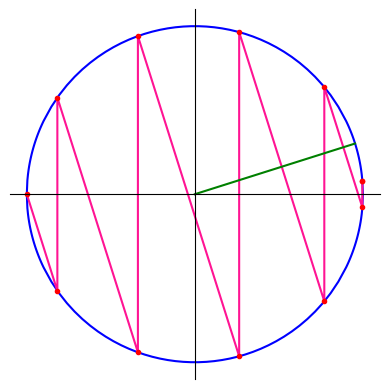

Python code for this plot:
# Ball plotter

import numpy as np
import matplotlib.pyplot as plt


N = 0.5

# setting up the graph and axis
fig,ax = plt.subplots(1,1)
ax.set_aspect('equal')

ax.spines['left'].set_position('center')
ax.spines['bottom'].set_position('center')

ax.spines['right'].set_color('none')
ax.spines['top'].set_color('none')

plt.xticks([])
plt.yticks([])

# plotting the conservation of energy circle
energyx = np.concatenate((np.linspace(-1.0,-0.9,30),np.linspace(-0.9,0.9,40),np.linspace(0.9,1.0,30)))
energyy = np.array([(1-energyx[i]**2)**0.5 for i in range(len(energyx))])
plt.plot(energyx, energyy,'-b')
plt.plot(energyx, -energyy,'-b')

# calculating the velocities
u = np.array([0])   # y coords
v = np.array([-1])  # x coords

c = u[-1] + 10**N*v[-1]
vv = (10**N*c+(-c**2+100**N+1)**0.5)/(1+100**N)
uu = -10**N*vv + c
u = np.concatenate((u,np.array([uu,-uu])))
v = np.concatenate((v,np.array([vv,vv])))
    
while u[-1]>0:   #(0<=u[-1]<=v[-1]) == False
    c = u[-1] + 10**N*v[-1]
    vv = (10**N*c+(-c**2+100**N+1)**0.5)/(1+100**N)
    uu = -10**N*vv + c
    u = np.concatenate((u,np.array([uu,-uu])))
    v = np.concatenate((v,np.array([vv,vv])))

v = v[:-1]          # last u was +ve so couldn't have hit wall --> remove last pair
u = u[:-1]          

print(len(v)-1)     # counting lines not points, hence length -1

# plotting the coordinates and paths
plt.plot(v,u,'deeppink')    
plt.plot(v,u,'r.')

# plotting the end condition
x1 = 10**N/(1+100**N)**0.5
plt.plot([0,x1],[0,x1*10**-N],'g-')     
    
plt.show()
